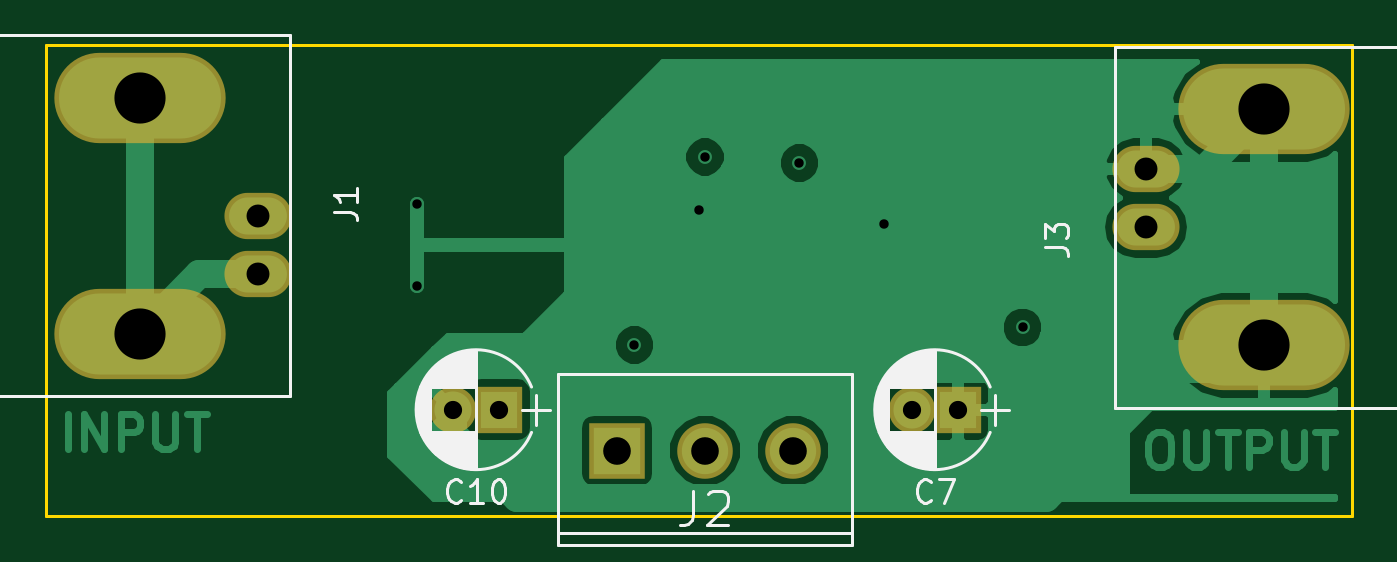
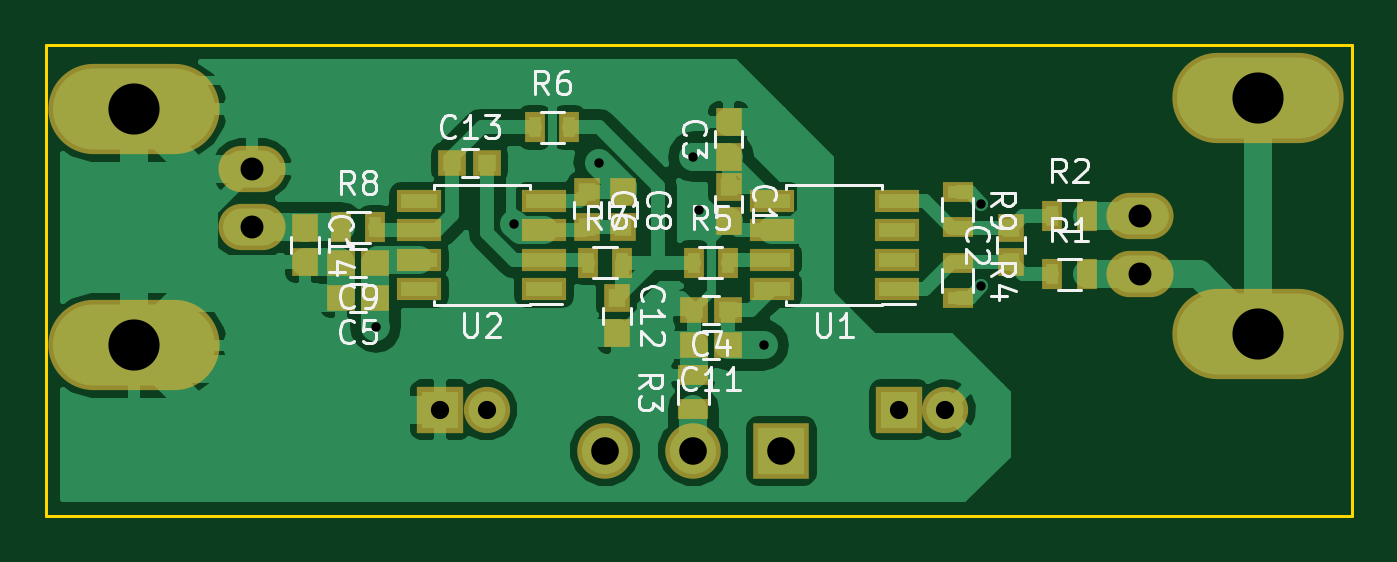
Circuit board: 10 layer files. Board 56.4 x 20.3 mm.
- bottom_copper: pre-amp-B.Cu.gbl (44866 bytes)
- bottom_mask: pre-amp-B.Mask.gbs (2447 bytes)
- paste: pre-amp-B.Paste.gbp (1863 bytes)
- bottom_silk: pre-amp-B.SilkS.gbo (19160 bytes)
- outline: pre-amp-Edge.Cuts.gm1 (492 bytes)
- top_copper: pre-amp-F.Cu.gtl (22029 bytes)
- top_mask: pre-amp-F.Mask.gts (845 bytes)
- paste: pre-amp-F.Paste.gtp (271 bytes)
- top_silk: pre-amp-F.SilkS.gto (16578 bytes)
- drill: pre-amp.drl (497 bytes)

=== bottom_copper: pre-amp-B.Cu.gbl (44866 bytes, source omitted) ===
=== bottom_mask: pre-amp-B.Mask.gbs ===
G04 #@! TF.FileFunction,Soldermask,Bot*
%FSLAX46Y46*%
G04 Gerber Fmt 4.6, Leading zero omitted, Abs format (unit mm)*
G04 Created by KiCad (PCBNEW 4.0.7) date Sat May 26 11:04:06 2018*
%MOMM*%
%LPD*%
G01*
G04 APERTURE LIST*
%ADD10C,0.100000*%
%ADD11R,1.150000X1.200000*%
%ADD12R,1.200000X1.150000*%
%ADD13R,2.000000X2.000000*%
%ADD14C,2.000000*%
%ADD15C,2.400000*%
%ADD16R,2.400000X2.400000*%
%ADD17R,0.900000X1.300000*%
%ADD18R,1.300000X0.900000*%
%ADD19R,1.950000X1.000000*%
%ADD20O,7.400240X3.900120*%
%ADD21O,2.899360X2.000200*%
G04 APERTURE END LIST*
D10*
D11*
X80772000Y-63512000D03*
X80772000Y-65012000D03*
X68580000Y-66790000D03*
X68580000Y-65290000D03*
X80772000Y-62218000D03*
X80772000Y-60718000D03*
D12*
X80784000Y-68834000D03*
X82284000Y-68834000D03*
X96024000Y-68326000D03*
X97524000Y-68326000D03*
D11*
X86868000Y-63766000D03*
X86868000Y-65266000D03*
D13*
X93218000Y-73152000D03*
D14*
X91218000Y-73152000D03*
D11*
X85344000Y-63766000D03*
X85344000Y-65266000D03*
D12*
X96024000Y-66802000D03*
X97524000Y-66802000D03*
D13*
X73406000Y-73152000D03*
D14*
X71406000Y-73152000D03*
D12*
X80784000Y-70358000D03*
X82284000Y-70358000D03*
D11*
X85598000Y-68338000D03*
X85598000Y-69838000D03*
D12*
X92698000Y-62484000D03*
X91198000Y-62484000D03*
D11*
X99060000Y-65290000D03*
X99060000Y-66790000D03*
D15*
X86106000Y-74930000D03*
D16*
X78486000Y-74930000D03*
D15*
X82296000Y-74930000D03*
D17*
X66790000Y-67310000D03*
X65290000Y-67310000D03*
X66790000Y-64770000D03*
X65290000Y-64770000D03*
D18*
X82296000Y-73140000D03*
X82296000Y-71640000D03*
X70866000Y-66814000D03*
X70866000Y-68314000D03*
D17*
X82284000Y-66802000D03*
X80784000Y-66802000D03*
X89142000Y-60960000D03*
X87642000Y-60960000D03*
X86856000Y-66802000D03*
X85356000Y-66802000D03*
X97524000Y-65278000D03*
X96024000Y-65278000D03*
D19*
X73500000Y-67945000D03*
X73500000Y-66675000D03*
X73500000Y-65405000D03*
X73500000Y-64135000D03*
X78900000Y-64135000D03*
X78900000Y-65405000D03*
X78900000Y-66675000D03*
X78900000Y-67945000D03*
X88740000Y-67945000D03*
X88740000Y-66675000D03*
X88740000Y-65405000D03*
X88740000Y-64135000D03*
X94140000Y-64135000D03*
X94140000Y-65405000D03*
X94140000Y-66675000D03*
X94140000Y-67945000D03*
D18*
X70866000Y-63766000D03*
X70866000Y-65266000D03*
D20*
X57886600Y-69867780D03*
X57886600Y-59669680D03*
D21*
X62992000Y-64770000D03*
X62992000Y-67310000D03*
D20*
X106451400Y-60180220D03*
X106451400Y-70378320D03*
D21*
X101346000Y-65278000D03*
X101346000Y-62738000D03*
M02*

=== paste: pre-amp-B.Paste.gbp ===
G04 #@! TF.FileFunction,Paste,Bot*
%FSLAX46Y46*%
G04 Gerber Fmt 4.6, Leading zero omitted, Abs format (unit mm)*
G04 Created by KiCad (PCBNEW 4.0.7) date Sat May 26 11:04:06 2018*
%MOMM*%
%LPD*%
G01*
G04 APERTURE LIST*
%ADD10C,0.100000*%
%ADD11R,0.750000X0.800000*%
%ADD12R,0.800000X0.750000*%
%ADD13R,0.500000X0.900000*%
%ADD14R,0.900000X0.500000*%
%ADD15R,1.550000X0.600000*%
G04 APERTURE END LIST*
D10*
D11*
X80772000Y-63512000D03*
X80772000Y-65012000D03*
X68580000Y-66790000D03*
X68580000Y-65290000D03*
X80772000Y-62218000D03*
X80772000Y-60718000D03*
D12*
X80784000Y-68834000D03*
X82284000Y-68834000D03*
X96024000Y-68326000D03*
X97524000Y-68326000D03*
D11*
X86868000Y-63766000D03*
X86868000Y-65266000D03*
X85344000Y-63766000D03*
X85344000Y-65266000D03*
D12*
X96024000Y-66802000D03*
X97524000Y-66802000D03*
X80784000Y-70358000D03*
X82284000Y-70358000D03*
D11*
X85598000Y-68338000D03*
X85598000Y-69838000D03*
D12*
X92698000Y-62484000D03*
X91198000Y-62484000D03*
D11*
X99060000Y-65290000D03*
X99060000Y-66790000D03*
D13*
X66790000Y-67310000D03*
X65290000Y-67310000D03*
X66790000Y-64770000D03*
X65290000Y-64770000D03*
D14*
X82296000Y-73140000D03*
X82296000Y-71640000D03*
X70866000Y-66814000D03*
X70866000Y-68314000D03*
D13*
X82284000Y-66802000D03*
X80784000Y-66802000D03*
X89142000Y-60960000D03*
X87642000Y-60960000D03*
X86856000Y-66802000D03*
X85356000Y-66802000D03*
X97524000Y-65278000D03*
X96024000Y-65278000D03*
D15*
X73500000Y-67945000D03*
X73500000Y-66675000D03*
X73500000Y-65405000D03*
X73500000Y-64135000D03*
X78900000Y-64135000D03*
X78900000Y-65405000D03*
X78900000Y-66675000D03*
X78900000Y-67945000D03*
X88740000Y-67945000D03*
X88740000Y-66675000D03*
X88740000Y-65405000D03*
X88740000Y-64135000D03*
X94140000Y-64135000D03*
X94140000Y-65405000D03*
X94140000Y-66675000D03*
X94140000Y-67945000D03*
D14*
X70866000Y-63766000D03*
X70866000Y-65266000D03*
M02*

=== bottom_silk: pre-amp-B.SilkS.gbo (19160 bytes, source omitted) ===
=== outline: pre-amp-Edge.Cuts.gm1 ===
G04 #@! TF.FileFunction,Profile,NP*
%FSLAX46Y46*%
G04 Gerber Fmt 4.6, Leading zero omitted, Abs format (unit mm)*
G04 Created by KiCad (PCBNEW 4.0.7) date Sat May 26 11:04:06 2018*
%MOMM*%
%LPD*%
G01*
G04 APERTURE LIST*
%ADD10C,0.100000*%
%ADD11C,0.150000*%
G04 APERTURE END LIST*
D10*
D11*
X53848000Y-77724000D02*
X53848000Y-57404000D01*
X110236000Y-77724000D02*
X53848000Y-77724000D01*
X110236000Y-57404000D02*
X110236000Y-77724000D01*
X110236000Y-57404000D02*
X53848000Y-57404000D01*
M02*

=== top_copper: pre-amp-F.Cu.gtl (22029 bytes, source omitted) ===
=== top_mask: pre-amp-F.Mask.gts ===
G04 #@! TF.FileFunction,Soldermask,Top*
%FSLAX46Y46*%
G04 Gerber Fmt 4.6, Leading zero omitted, Abs format (unit mm)*
G04 Created by KiCad (PCBNEW 4.0.7) date Sat May 26 11:04:06 2018*
%MOMM*%
%LPD*%
G01*
G04 APERTURE LIST*
%ADD10C,0.100000*%
%ADD11R,2.000000X2.000000*%
%ADD12C,2.000000*%
%ADD13C,2.400000*%
%ADD14R,2.400000X2.400000*%
%ADD15O,7.400240X3.900120*%
%ADD16O,2.899360X2.000200*%
G04 APERTURE END LIST*
D10*
D11*
X93218000Y-73152000D03*
D12*
X91218000Y-73152000D03*
D11*
X73406000Y-73152000D03*
D12*
X71406000Y-73152000D03*
D13*
X86106000Y-74930000D03*
D14*
X78486000Y-74930000D03*
D13*
X82296000Y-74930000D03*
D15*
X57886600Y-69867780D03*
X57886600Y-59669680D03*
D16*
X62992000Y-64770000D03*
X62992000Y-67310000D03*
D15*
X106451400Y-60180220D03*
X106451400Y-70378320D03*
D16*
X101346000Y-65278000D03*
X101346000Y-62738000D03*
M02*

=== paste: pre-amp-F.Paste.gtp ===
G04 #@! TF.FileFunction,Paste,Top*
%FSLAX46Y46*%
G04 Gerber Fmt 4.6, Leading zero omitted, Abs format (unit mm)*
G04 Created by KiCad (PCBNEW 4.0.7) date Sat May 26 11:04:06 2018*
%MOMM*%
%LPD*%
G01*
G04 APERTURE LIST*
%ADD10C,0.100000*%
G04 APERTURE END LIST*
D10*
M02*

=== top_silk: pre-amp-F.SilkS.gto (16578 bytes, source omitted) ===
=== drill: pre-amp.drl ===
M48
;DRILL file {KiCad 4.0.7} date Sat May 26 11:04:12 2018
;FORMAT={-:-/ absolute / inch / decimal}
FMAT,2
INCH,TZ
T1C0.016
T2C0.031
T3C0.039
T4C0.047
T5C0.087
%
G90
G05
M72
T1
X2.75Y-2.53
X2.75Y-2.67
X3.12Y-2.77
X3.23Y-2.54
X3.24Y-2.45
X3.4006Y-2.4606
X3.5444Y-2.5644
X3.78Y-2.74
T2
X2.8113Y-2.88
X2.89Y-2.88
X3.5913Y-2.88
X3.67Y-2.88
T3
X2.48Y-2.55
X2.48Y-2.65
X3.99Y-2.47
X3.99Y-2.57
T4
X3.09Y-2.95
X3.24Y-2.95
X3.39Y-2.95
T5
X2.279Y-2.3492
X2.279Y-2.7507
X4.191Y-2.3693
X4.191Y-2.7708
T0
M30

